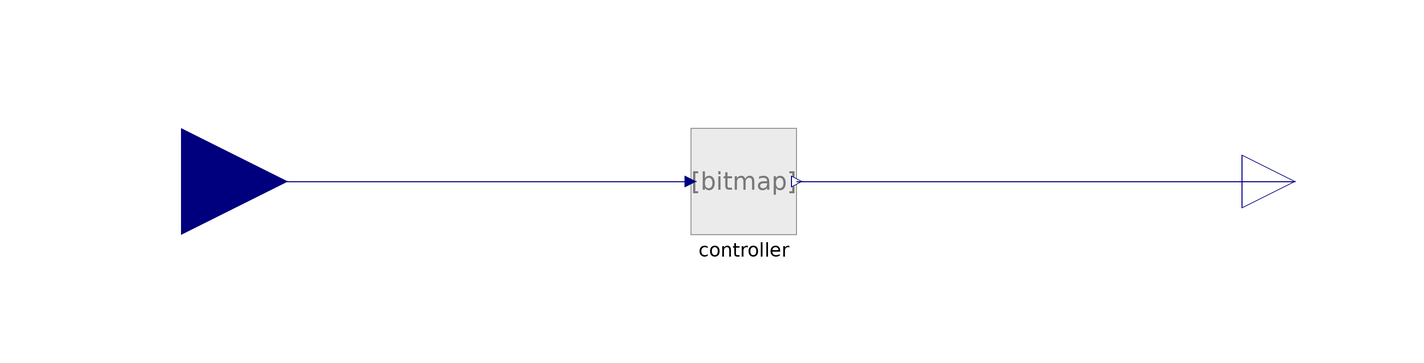

The Modelica model whose source follows is shown above as a component diagram (icons at their Placement, wires along their Line points).

model TF_PI_Stateful_onnx

  Modelica.Blocks.Interfaces.RealInput u annotation (Placement(transformation(extent={{-126,-20},{-86,20}})));
  Modelica.Blocks.Interfaces.RealOutput y annotation (Placement(transformation(extent={{94,-10},{114,10}})));

  Blocks.EvaluateStatefulRecurrentNeuralNet controller(samplePeriod=10, pathToAIModel=Modelica.Utilities.Files.loadResource("modelica://SMArtInt/Resources/ExampleNeuralNets/PIController/PI_stateful.onnx")) annotation (Placement(transformation(extent={{-10,-10},{10,10}})));
equation

  connect(u, controller.u[1, 1]) annotation (Line(points={{-106,0},{-60,0},{-60,0},{-10,0}}, color={0,0,127}));
  connect(controller.y[1, 1], y) annotation (Line(points={{10,0},{104,0}}, color={0,0,127}));
  annotation (Documentation(info="<html>
<p>The model was created with the script PI.py located in <a href=\"modelica://SMArtInt/Resources/ExampleNeuralNets/PIController/\">ExampleNeuralNets\\PIController\\</a> with setting rnn_type = RnnType.EXTSTATE in line 74.</p>
</html>"), Icon(graphics={Bitmap(extent={{-100,-100},{100,100}}, fileName="modelica://SMArtInt/Resources/Images/Icon_Inference.png")}));
end TF_PI_Stateful_onnx;